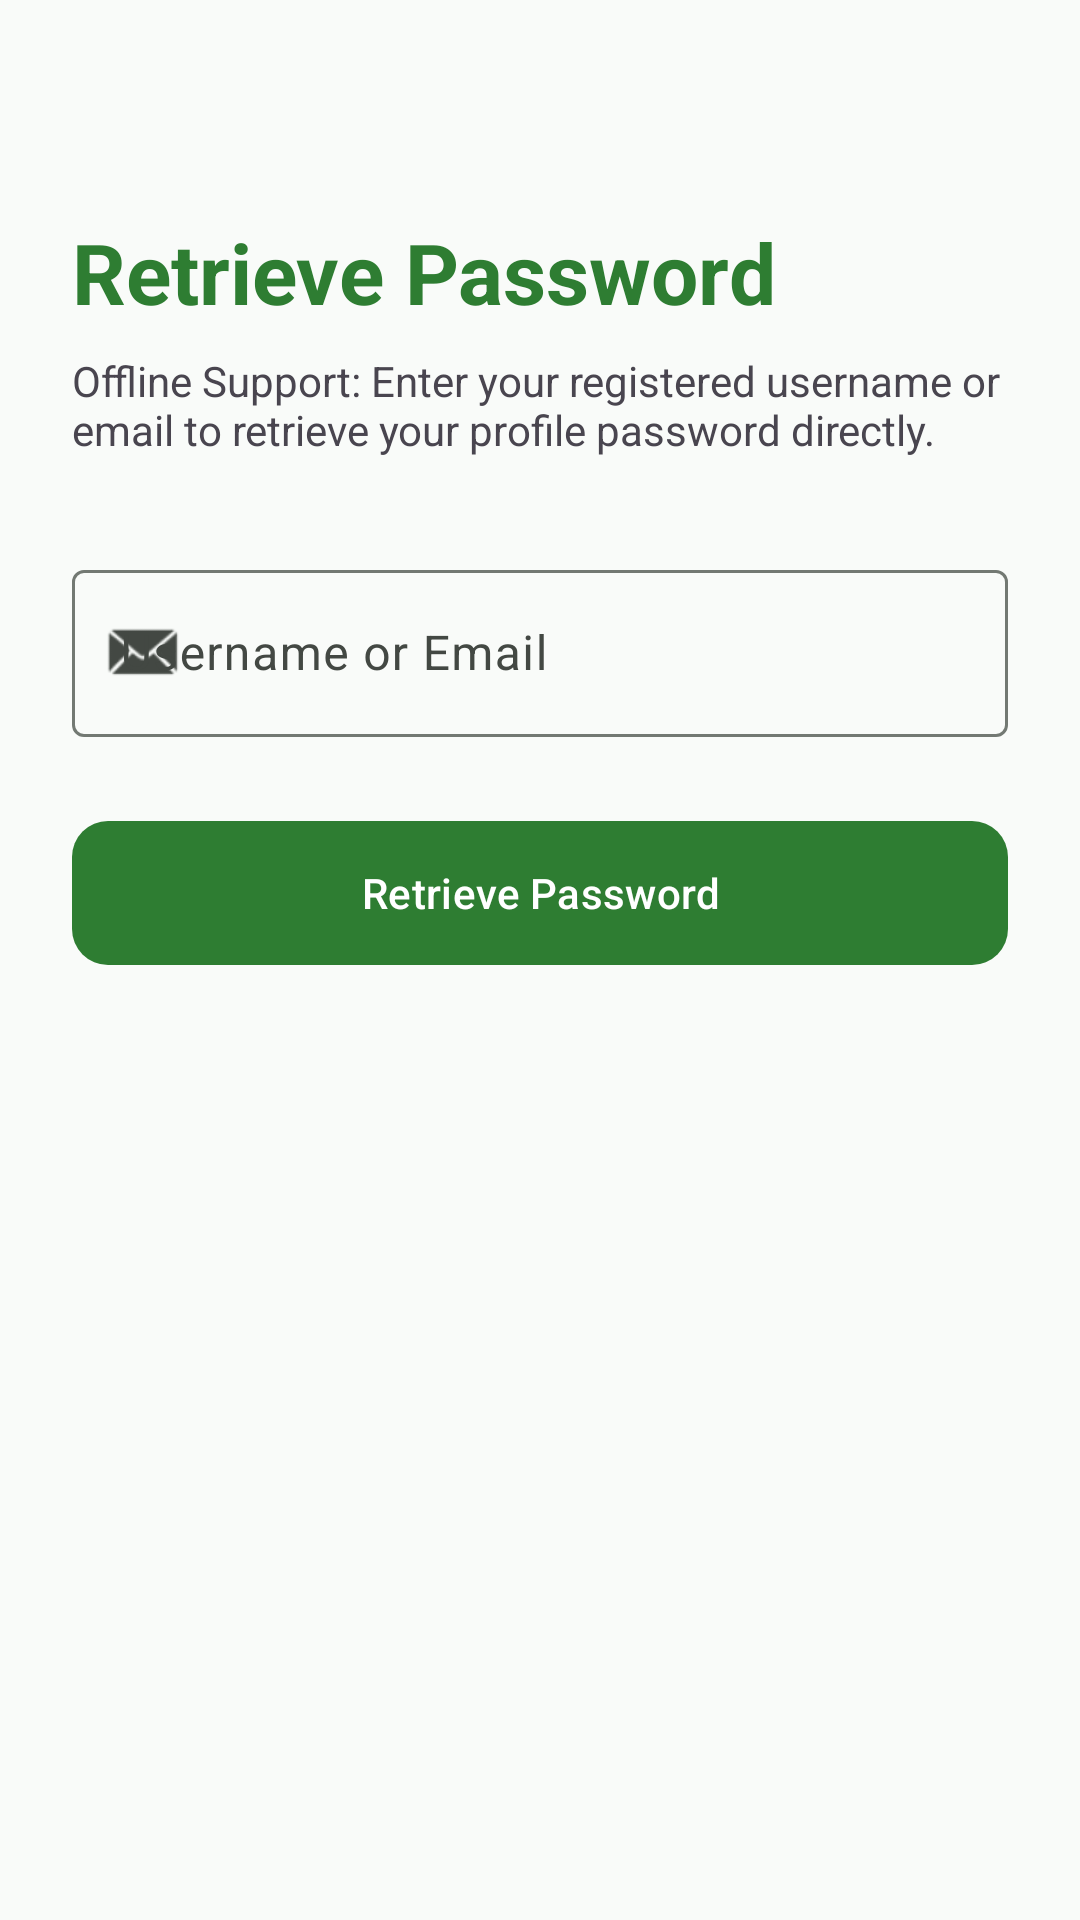

This screen was rendered from an Android layout file. Write that file and the resources it references.
<!-- AndroidManifest.xml: application theme Theme.RubberLeafDiseaseDetection -->
<!-- res/layout/fragment_forgot_password.xml -->
<?xml version="1.0" encoding="utf-8"?>
<androidx.constraintlayout.widget.ConstraintLayout xmlns:android="http://schemas.android.com/apk/res/android"
    xmlns:app="http://schemas.android.com/apk/res-auto"
    xmlns:tools="http://schemas.android.com/tools"
    android:layout_width="match_parent"
    android:layout_height="match_parent"
    android:padding="24dp"
    android:background="?android:windowBackground">

    <TextView
        android:id="@+id/tv_forgot_title"
        android:layout_width="wrap_content"
        android:layout_height="wrap_content"
        android:layout_marginTop="48dp"
        android:text="Retrieve Password"
        android:textColor="@color/primary"
        android:textSize="28sp"
        android:textStyle="bold"
        app:layout_constraintStart_toStartOf="parent"
        app:layout_constraintTop_toTopOf="parent" />

    <TextView
        android:id="@+id/tv_forgot_subtitle"
        android:layout_width="0dp"
        android:layout_height="wrap_content"
        android:layout_marginTop="8dp"
        android:text="Offline Support: Enter your registered username or email to retrieve your profile password directly."
        android:textColor="?android:attr/textColorSecondary"
        android:textSize="14sp"
        app:layout_constraintEnd_toEndOf="parent"
        app:layout_constraintStart_toStartOf="parent"
        app:layout_constraintTop_toBottomOf="@id/tv_forgot_title" />

    <com.google.android.material.textfield.TextInputLayout
        android:id="@+id/til_forgot_input"
        style="@style/Widget.Material3.TextInputLayout.OutlinedBox"
        android:layout_width="match_parent"
        android:layout_height="wrap_content"
        android:layout_marginTop="32dp"
        android:hint="Username or Email"
        app:startIconDrawable="@android:drawable/sym_action_email"
        app:layout_constraintTop_toBottomOf="@id/tv_forgot_subtitle">

        <com.google.android.material.textfield.TextInputEditText
            android:id="@+id/et_forgot_input"
            android:layout_width="match_parent"
            android:layout_height="wrap_content"
            android:inputType="text" />
    </com.google.android.material.textfield.TextInputLayout>

    <com.google.android.material.button.MaterialButton
        android:id="@+id/btn_forgot_submit"
        android:layout_width="match_parent"
        android:layout_height="56dp"
        android:layout_marginTop="24dp"
        android:text="Retrieve Password"
        app:cornerRadius="12dp"
        app:layout_constraintTop_toBottomOf="@id/til_forgot_input" />

    
    <com.google.android.material.card.MaterialCardView
        android:id="@+id/card_forgot_result"
        android:layout_width="match_parent"
        android:layout_height="wrap_content"
        android:layout_marginTop="32dp"
        android:visibility="gone"
        app:cardCornerRadius="16dp"
        app:cardElevation="2dp"
        app:strokeColor="@color/outline"
        app:strokeWidth="1dp"
        app:layout_constraintTop_toBottomOf="@id/btn_forgot_submit"
        tools:visibility="visible">

        <LinearLayout
            android:layout_width="match_parent"
            android:layout_height="wrap_content"
            android:orientation="vertical"
            android:padding="20dp"
            android:gravity="center">

            <TextView
                android:layout_width="wrap_content"
                android:layout_height="wrap_content"
                android:text="Account Found!"
                android:textColor="@color/primary"
                android:textSize="18sp"
                android:textStyle="bold" />

            <TextView
                android:id="@+id/tv_retrieved_info"
                android:layout_width="wrap_content"
                android:layout_height="wrap_content"
                android:layout_marginTop="12dp"
                android:text="Password Hash retrieved. For demo, a new password will be set."
                android:textColor="?android:attr/textColorPrimary"
                android:textSize="14sp"
                android:gravity="center" />

            <TextView
                android:id="@+id/tv_retrieved_password"
                android:layout_width="wrap_content"
                android:layout_height="wrap_content"
                android:layout_marginTop="8dp"
                android:text="New Password: 'password123'"
                android:textColor="@color/error"
                android:textSize="16sp"
                android:textStyle="bold" />
        </LinearLayout>
    </com.google.android.material.card.MaterialCardView>

</androidx.constraintlayout.widget.ConstraintLayout>
<!-- resources referenced by this layout -->
<resources>
  <color name="error">#BA1A1A</color>
  <color name="outline">#737973</color>
  <color name="primary">#2E7D32</color>
  <style name="Theme.RubberLeafDiseaseDetection" parent="Theme.Material3.DayNight.NoActionBar">
          
          <item name="colorPrimary">@color/primary</item>
          <item name="colorOnPrimary">@color/on_primary</item>
          
          
          <item name="colorSecondary">@color/secondary</item>
          <item name="colorOnSecondary">@color/on_secondary</item>
          
          
          <item name="android:statusBarColor">@color/primary_variant</item>
          <item name="android:windowBackground">@color/background</item>
          <item name="colorSurface">@color/surface</item>
          <item name="colorOnSurface">@color/on_surface</item>
          <item name="colorSurfaceVariant">@color/surface_variant</item>
          <item name="colorOnSurfaceVariant">@color/on_surface_variant</item>
          <item name="colorOutline">@color/outline</item>
          
          <item name="colorError">@color/error</item>
          <item name="colorOnError">@color/on_error</item>
      </style>
  <color name="on_primary">#FFFFFF</color>
  <color name="secondary">#81C784</color>
  <color name="on_secondary">#000000</color>
  <color name="primary_variant">#1B5E20</color>
  <color name="background">#F9FBF9</color>
  <color name="surface">#FFFFFF</color>
  <color name="on_surface">#1A1C1A</color>
  <color name="surface_variant">#DFE4DF</color>
  <color name="on_surface_variant">#434843</color>
  <color name="on_error">#FFFFFF</color>
</resources>
